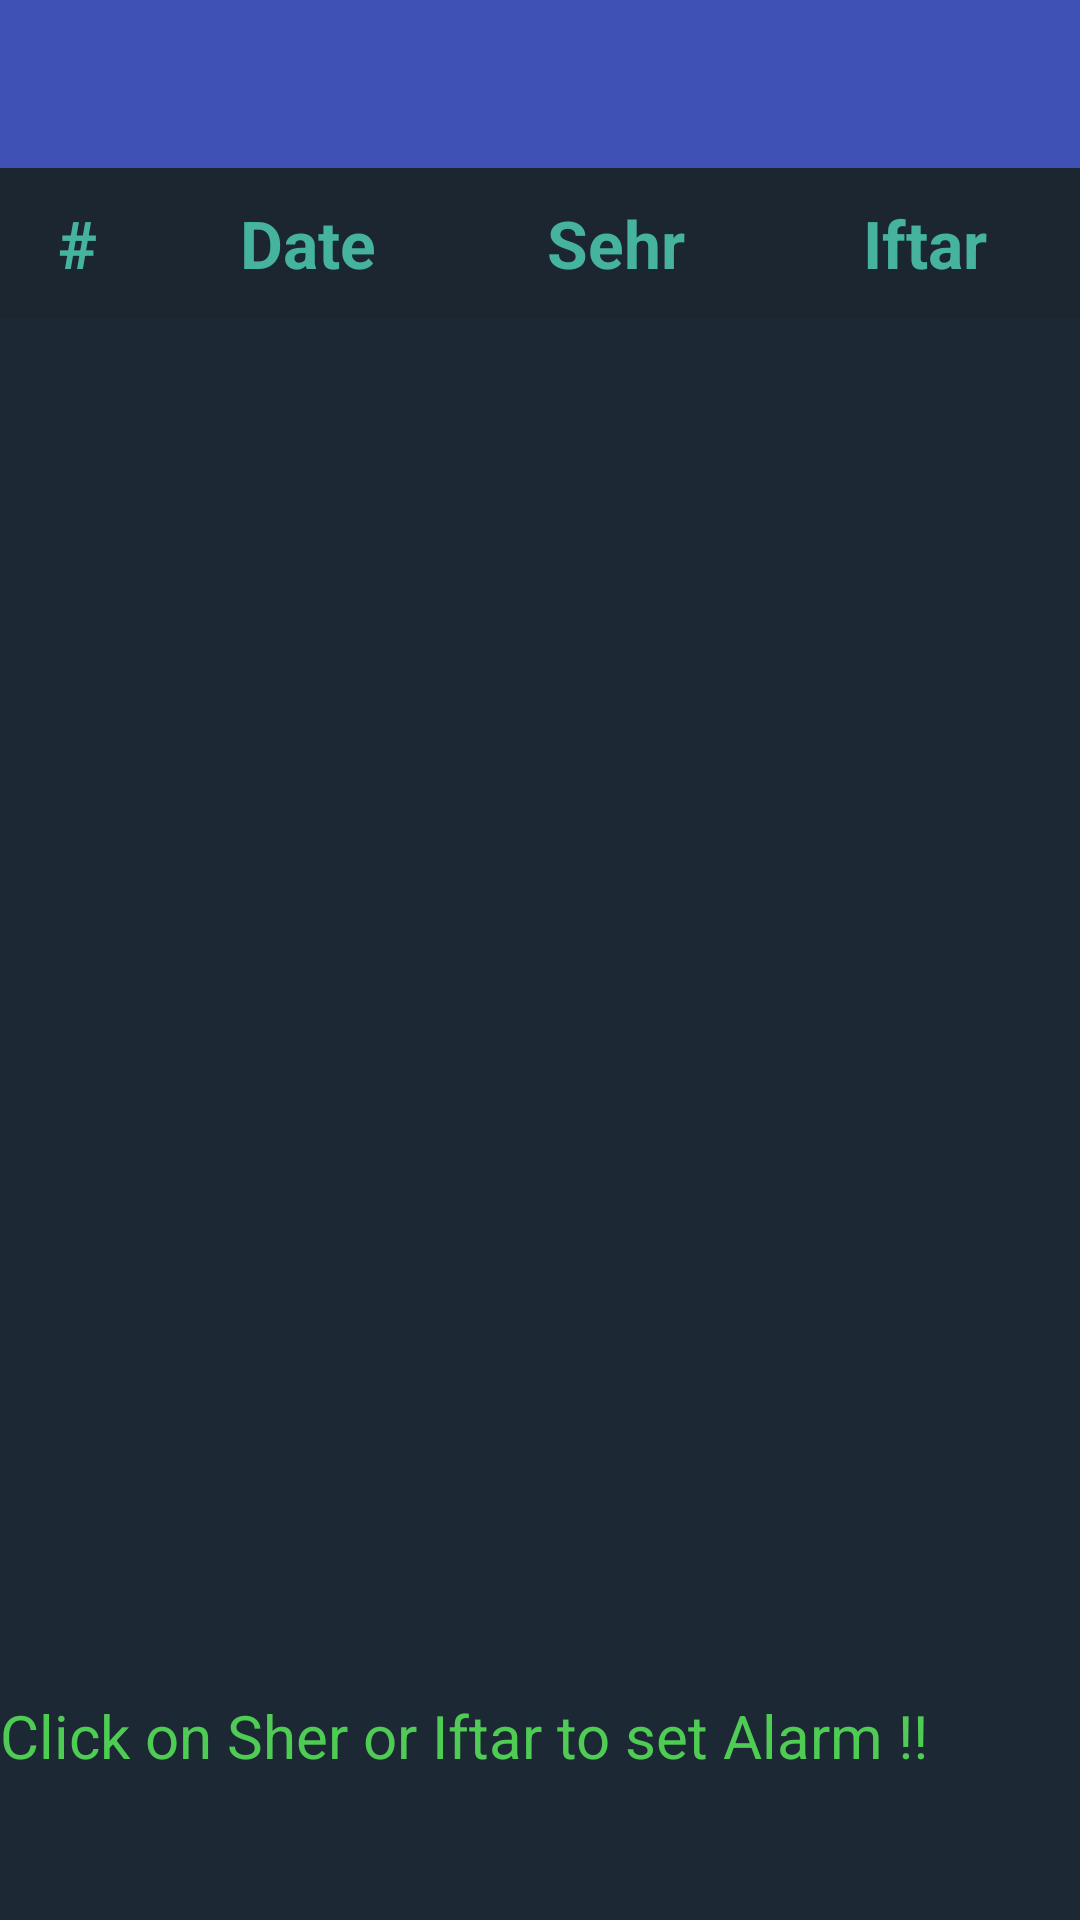

This screen was rendered from an Android layout file. Write that file and the resources it references.
<!-- AndroidManifest.xml: application theme AppTheme -->
<!-- res/layout/activity_r_c.xml -->
<RelativeLayout xmlns:android="http://schemas.android.com/apk/res/android"
    android:layout_width="match_parent"
    android:background="@color/toolBar"
    android:layout_height="match_parent">


    <LinearLayout
        android:layout_above="@id/ad_layout"
        android:layout_width="match_parent"
        android:layout_height="match_parent"
        android:orientation="vertical">


        <include layout="@layout/app_bar" />

        <LinearLayout
            android:id="@+id/title_layout"
            android:layout_width="match_parent"
            android:layout_height="50dp"
            android:background="@color/tableTitle"
            android:orientation="horizontal"


            android:weightSum="7">

            <TextView
                android:id="@+id/sequence_number_title"
                android:layout_width="0dp"
                android:layout_height="match_parent"
                android:layout_weight="1"
                android:gravity="center"
                android:text="#"
                android:textStyle="bold"
                android:textColor="@color/tableTitleText"
                android:textSize="22dp" />

            <TextView
                android:id="@+id/date_title"
                android:layout_width="0dp"
                android:layout_height="match_parent"
                android:layout_weight="2"
                android:gravity="center"
                android:text="Date"
                android:textStyle="bold"
                android:textColor="@color/tableTitleText"
                android:textSize="22dp" />

            <TextView
                android:id="@+id/sehr_title"
                android:layout_width="0dp"
                android:layout_height="match_parent"
                android:layout_weight="2"
                android:gravity="center"
                android:text="Sehr"
                android:textStyle="bold"
                android:textColor="@color/tableTitleText"
                android:textSize="22dp" />

            <TextView
                android:id="@+id/iftar_title"
                android:layout_width="0dp"
                android:layout_height="match_parent"
                android:layout_weight="2"
                android:gravity="center"
                android:text="Iftar"
                android:textStyle="bold"
                android:textColor="@color/tableTitleText"
                android:textSize="22dp" />

        </LinearLayout>


        <androidx.recyclerview.widget.RecyclerView
            android:layout_marginTop="2dp"
            android:id="@+id/table_items_recyclerview"
            android:layout_width="match_parent"
            android:layout_height="wrap_content" />


    </LinearLayout>


    <RelativeLayout
        android:id="@+id/ad_layout"
        android:layout_width="match_parent"
        android:layout_height="75dp"
        android:layout_alignParentBottom="true"
        >















        <TextView
            android:id="@+id/textView"
            android:layout_width="wrap_content"
            android:layout_height="wrap_content"
            android:textSize="20dp"
                android:textColor="#4FCC54"

            android:text="Click on Sher or Iftar to set Alarm !!" />
    </RelativeLayout>


</RelativeLayout>
<!-- res/layout/app_bar.xml (included above) -->
<androidx.appcompat.widget.Toolbar xmlns:android="http://schemas.android.com/apk/res/android"
    xmlns:app="http://schemas.android.com/apk/res-auto"
    android:id="@+id/tool_bar"
    android:layout_width="match_parent"
    android:layout_height="wrap_content"
    android:background="@color/colorPrimary"
    app:titleTextColor="@color/colorWhite"
    android:theme="@style/Platform.MaterialComponents"
    >
</androidx.appcompat.widget.Toolbar>
<!-- resources referenced by this layout -->
<resources>
  <color name="colorPrimary">#3F51B5</color>
  <color name="colorWhite">#FFFFFF</color>
  <color name="tableTitle">#1B2631  </color>
  <color name="tableTitleText">#45B39D </color>
  <color name="toolBar">#1C2833</color>
  <style name="AppTheme" parent="Theme.AppCompat.Light.NoActionBar">
          
          <item name="colorPrimary">@color/colorPrimary</item>
          <item name="colorPrimaryDark">@color/colorPrimaryDark</item>
          <item name="colorAccent">@color/colorAccent</item>
      </style>
  <color name="colorPrimaryDark">#303F9F</color>
  <color name="colorAccent">#FFA500</color>
</resources>
